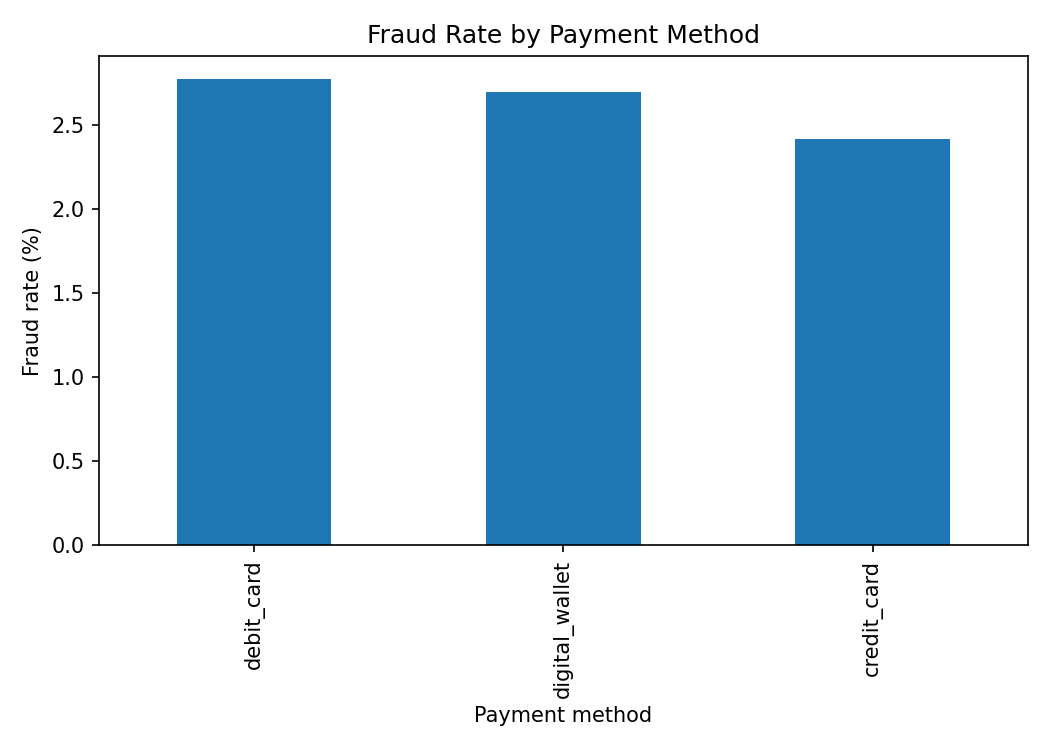

Source data for this figure (header and first rows):
payment_method, transactions, fraud_transactions, transaction_value, fraud_rate_pct
credit_card, 6571, 159, 527451, 2.42
debit_card, 3391, 94, 273120, 2.77
digital_wallet, 2038, 55, 169081, 2.7
